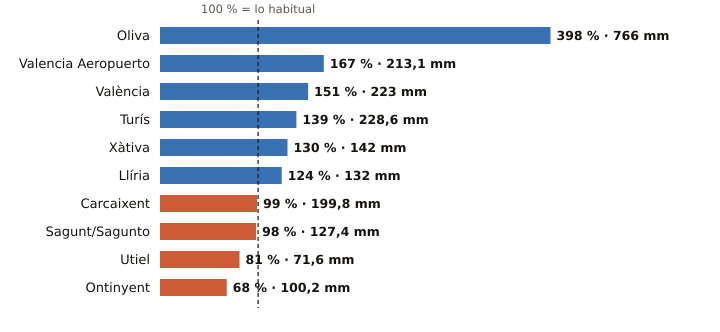

Source data for this figure (header and first rows):
estacion, provincia, indicativo, mm_otono, referencia_mm, pct, periodo_referencia, hasta, hora
Oliva, Valencia, 8058X, 766.0, 192.4, 398, 1991-2020, 2026-11-05, 11
Valencia Aeropuerto, Valencia, 8414A, 213.1, 127.6, 167, 1991-2020, 2026-11-05, 11
València, Valencia, 8416, 223.0, 147.4, 151, 1991-2020, 2026-11-05, 11
Turís, Valencia, 8337X, 228.6, 165.0, 139, 2008-2025, 2026-11-05, 8
Xàtiva, Valencia, 8293X, 142.0, 109.1, 130, 1991-2020, 2026-11-05, 11
Llíria, Valencia, 8409X, 132.0, 106.1, 124, 2008-2025, 2026-11-05, 11
Carcaixent, Valencia, 8300X, 199.8, 202.1, 99, 2008-2025, 2026-11-05, 10
Sagunt/Sagunto, Valencia, 8446Y, 127.4, 129.5, 98, 2006-2025, 2026-11-05, 9
Utiel, Valencia, 8309X, 71.6, 88.2, 81, 1991-2020, 2026-11-05, 11
Ontinyent, Valencia, 8283X, 100.2, 148.3, 68, 2008-2025, 2026-11-05, 8
